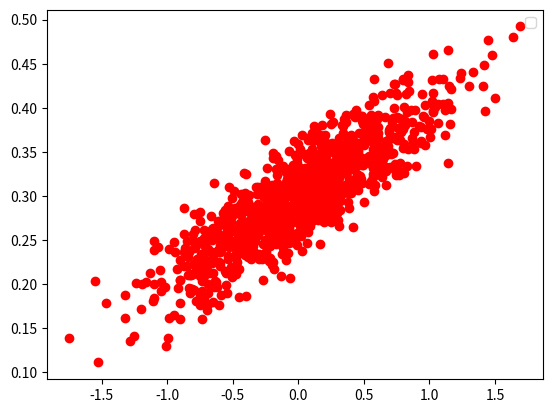

Recreate this plot in Python.
import numpy as np
import matplotlib.pyplot as plt

num_points = 1000
vectors_set = []

for i in range(num_points):
    x1 = np.random.normal(0.0, 0.55)
    y1 = x1 * 0.1 + 0.3 + np.random.normal(0.0, 0.03)
    vectors_set.append([x1, y1])

x_data = [v[0] for v in vectors_set]
y_data = [v[1] for v in vectors_set]

print(len(vectors_set))
plt.plot(x_data, y_data, 'ro')
plt.legend()
plt.show()